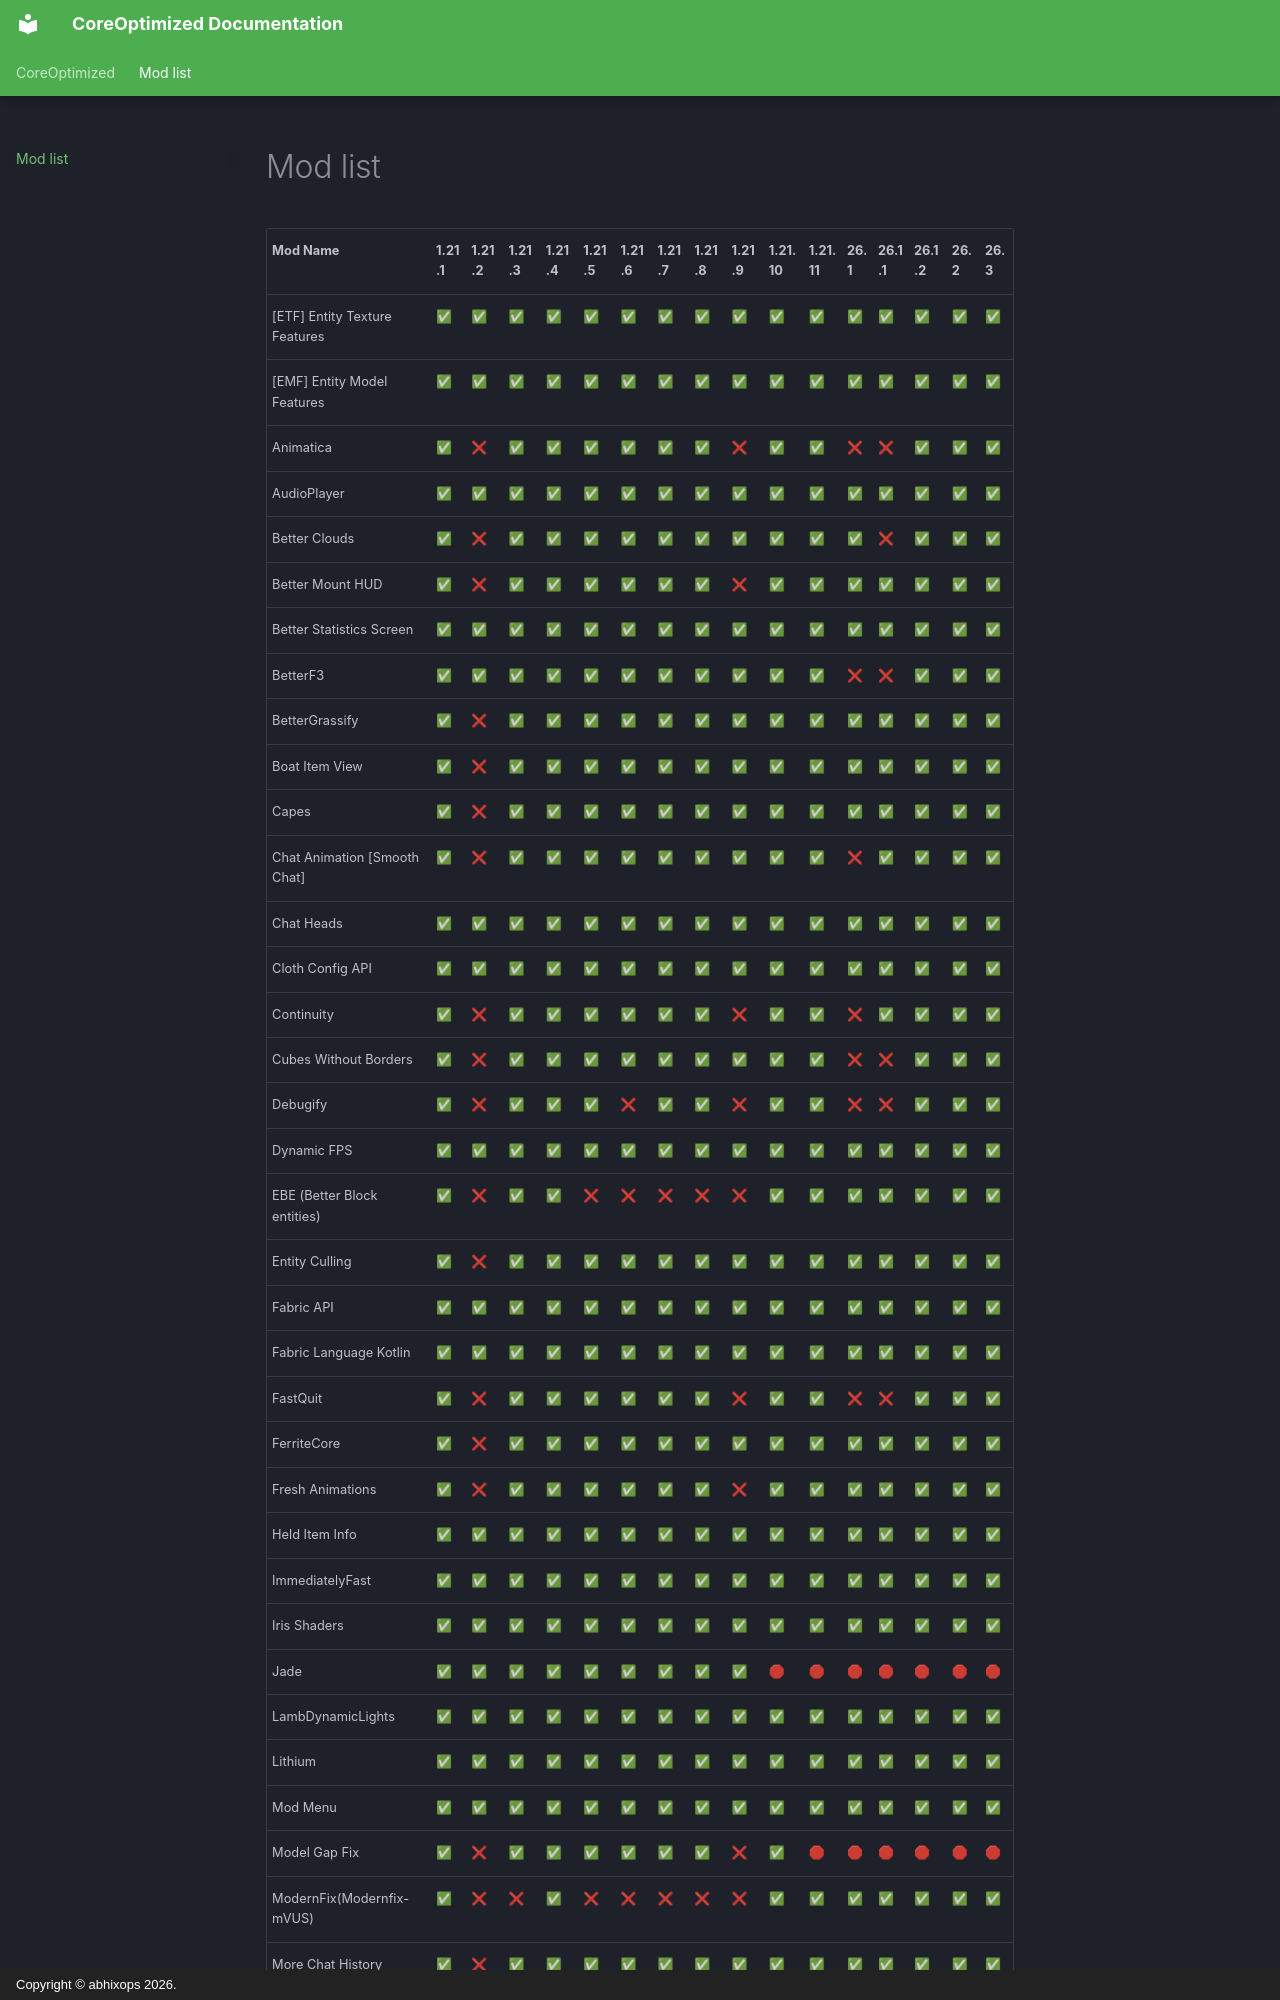

repository: abhixops/CoreOptimized · page: mods/index.html · generator: mkdocs · copyright: Copyright © abhixops 2026.

# Mod list

| Mod Name                                | 1.21.1 | 1.21.2 | 1.21.3 | 1.21.4 | 1.21.5 | 1.21.6 | 1.21.7 | 1.21.8 | 1.21.9 | 1.21.10 | 1.21.11 | 26.1 | 26.1.1 | 26.1.2 | 26.2   | 26.3   |
|-----------------------------------------|--------|--------|--------|--------|--------|--------|--------|--------|--------|--------|--------|--------|--------|--------|--------|--------|
| [ETF] Entity Texture Features           | ✅     | ✅     | ✅     | ✅     | ✅     | ✅     | ✅     | ✅     | ✅     | ✅     | ✅     | ✅     | ✅     | ✅     | ✅     | ✅     |
| [EMF] Entity Model Features             | ✅     | ✅     | ✅     | ✅     | ✅     | ✅     | ✅     | ✅     | ✅     | ✅     | ✅     | ✅     | ✅     | ✅     | ✅     | ✅     |
| Animatica                               | ✅     | ❌     | ✅     | ✅     | ✅     | ✅     | ✅     | ✅     | ❌     | ✅     | ✅     | ❌     | ❌     | ✅     | ✅     | ✅     |
| AudioPlayer                             | ✅     | ✅     | ✅     | ✅     | ✅     | ✅     | ✅     | ✅     | ✅     | ✅     | ✅     | ✅     | ✅     | ✅     | ✅     | ✅     |
| Better Clouds                           | ✅     | ❌     | ✅     | ✅     | ✅     | ✅     | ✅     | ✅     | ✅     | ✅     | ✅     | ✅     | ❌     | ✅     | ✅     | ✅     |
| Better Mount HUD                        | ✅     | ❌     | ✅     | ✅     | ✅     | ✅     | ✅     | ✅     | ❌     | ✅     | ✅     | ✅     | ✅     | ✅     | ✅     | ✅     |
| Better Statistics Screen                | ✅     | ✅     | ✅     | ✅     | ✅     | ✅     | ✅     | ✅     | ✅     | ✅     | ✅     | ✅     | ✅     | ✅     | ✅     | ✅     |
| BetterF3                                | ✅     | ✅     | ✅     | ✅     | ✅     | ✅     | ✅     | ✅     | ✅     | ✅     | ✅     | ❌     | ❌     | ✅     | ✅     | ✅     |
| BetterGrassify                          | ✅     | ❌     | ✅     | ✅     | ✅     | ✅     | ✅     | ✅     | ✅     | ✅     | ✅     | ✅     | ✅     | ✅     | ✅     | ✅     |
| Boat Item View                          | ✅     | ❌     | ✅     | ✅     | ✅     | ✅     | ✅     | ✅     | ✅     | ✅     | ✅     | ✅     | ✅     | ✅     | ✅     | ✅     |
| Capes                                   | ✅     | ❌     | ✅     | ✅     | ✅     | ✅     | ✅     | ✅     | ✅     | ✅     | ✅     | ✅     | ✅     | ✅     | ✅     | ✅     |
| Chat Animation [Smooth Chat]            | ✅     | ❌     | ✅     | ✅     | ✅     | ✅     | ✅     | ✅     | ✅     | ✅     | ✅     | ❌     | ✅     | ✅     | ✅     | ✅     |
| Chat Heads                              | ✅     | ✅     | ✅     | ✅     | ✅     | ✅     | ✅     | ✅     | ✅     | ✅     | ✅     | ✅     | ✅     | ✅     | ✅     | ✅     |
| Cloth Config API                        | ✅     | ✅     | ✅     | ✅     | ✅     | ✅     | ✅     | ✅     | ✅     | ✅     | ✅     | ✅     | ✅     | ✅     | ✅     | ✅     |
| Continuity                              | ✅     | ❌     | ✅     | ✅     | ✅     | ✅     | ✅     | ✅     | ❌     | ✅     | ✅     | ❌     | ✅     | ✅     | ✅     | ✅     |
| Cubes Without Borders                   | ✅     | ❌     | ✅     | ✅     | ✅     | ✅     | ✅     | ✅     | ✅     | ✅     | ✅     | ❌     | ❌     | ✅     | ✅     | ✅     |
| Debugify                                | ✅     | ❌     | ✅     | ✅     | ✅     | ❌     | ✅     | ✅     | ❌     | ✅     | ✅     | ❌     | ❌     | ✅     | ✅     | ✅     |
| Dynamic FPS                             | ✅     | ✅     | ✅     | ✅     | ✅     | ✅     | ✅     | ✅     | ✅     | ✅     | ✅     | ✅     | ✅     | ✅     | ✅     | ✅     |
| EBE (Better Block entities)             | ✅     | ❌     | ✅     | ✅     | ❌     | ❌     | ❌     | ❌     | ❌     | ✅     | ✅     | ✅     | ✅     | ✅     | ✅     | ✅     |
| Entity Culling                          | ✅     | ❌     | ✅     | ✅     | ✅     | ✅     | ✅     | ✅     | ✅     | ✅     | ✅     | ✅     | ✅     | ✅     | ✅     | ✅     |
| Fabric API                              | ✅     | ✅     | ✅     | ✅     | ✅     | ✅     | ✅     | ✅     | ✅     | ✅     | ✅     | ✅     | ✅     | ✅     | ✅     | ✅     |
| Fabric Language Kotlin                  | ✅     | ✅     | ✅     | ✅     | ✅     | ✅     | ✅     | ✅     | ✅     | ✅     | ✅     | ✅     | ✅     | ✅     | ✅     | ✅     |
| FastQuit                                | ✅     | ❌     | ✅     | ✅     | ✅     | ✅     | ✅     | ✅     | ❌     | ✅     | ✅     | ❌     | ❌     | ✅     | ✅     | ✅     |
| FerriteCore                             | ✅     | ❌     | ✅     | ✅     | ✅     | ✅     | ✅     | ✅     | ✅     | ✅     | ✅     | ✅     | ✅     | ✅     | ✅     | ✅     |
| Fresh Animations                        | ✅     | ❌     | ✅     | ✅     | ✅     | ✅     | ✅     | ✅     | ❌     | ✅     | ✅     | ✅     | ✅     | ✅     | ✅     | ✅     |
| Held Item Info                          | ✅     | ✅     | ✅     | ✅     | ✅     | ✅     | ✅     | ✅     | ✅     | ✅     | ✅     | ✅     | ✅     | ✅     | ✅     | ✅     |
| ImmediatelyFast                         | ✅     | ✅     | ✅     | ✅     | ✅     | ✅     | ✅     | ✅     | ✅     | ✅     | ✅     | ✅     | ✅     | ✅     | ✅     | ✅     |
| Iris Shaders                            | ✅     | ✅     | ✅     | ✅     | ✅     | ✅     | ✅     | ✅     | ✅     | ✅     | ✅     | ✅     | ✅     | ✅     | ✅     | ✅     |
| Jade                                    | ✅     | ✅     | ✅     | ✅     | ✅     | ✅     | ✅     | ✅     | ✅     | 🛑     | 🛑     | 🛑     | 🛑     | 🛑     | 🛑     | 🛑     |
| LambDynamicLights                       | ✅     | ✅     | ✅     | ✅     | ✅     | ✅     | ✅     | ✅     | ✅     | ✅     | ✅     | ✅     | ✅     | ✅     | ✅     | ✅     |
| Lithium                                 | ✅     | ✅     | ✅     | ✅     | ✅     | ✅     | ✅     | ✅     | ✅     | ✅     | ✅     | ✅     | ✅     | ✅     | ✅     | ✅     |
| Mod Menu                                | ✅     | ✅     | ✅     | ✅     | ✅     | ✅     | ✅     | ✅     | ✅     | ✅     | ✅     | ✅     | ✅     | ✅     | ✅     | ✅     |
| Model Gap Fix                           | ✅     | ❌     | ✅     | ✅     | ✅     | ✅     | ✅     | ✅     | ❌     | ✅     | 🛑     | 🛑
